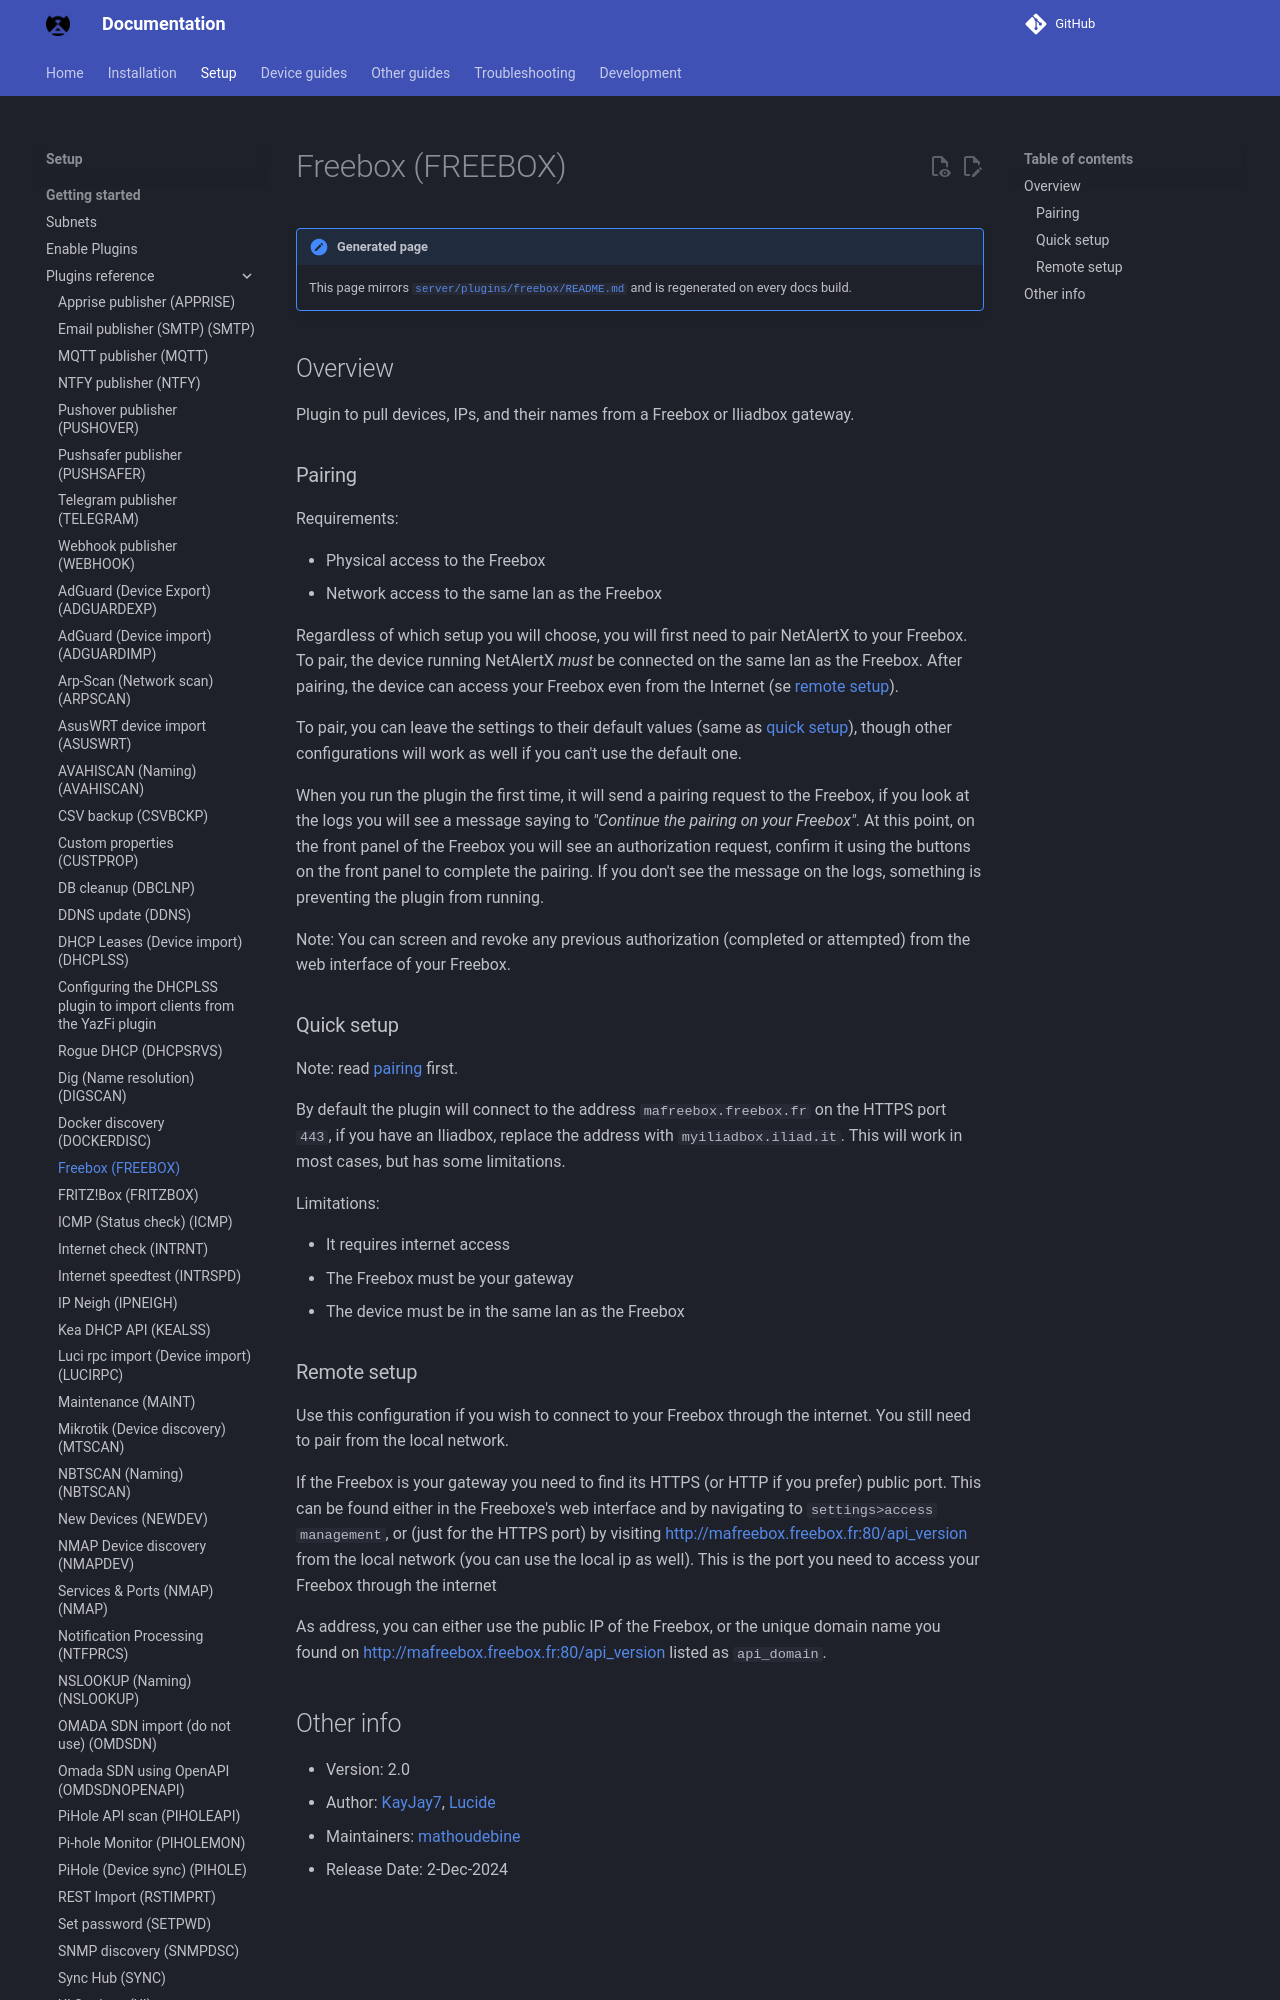

repository: bryanwills/NetAlertX · page: plugins/freebox/index.html · generator: mkdocs

## Overview

Plugin to pull devices, IPs, and their names from a Freebox or Iliadbox gateway.

### Pairing

Requirements:

- Physical access to the Freebox
- Network access to the same lan as the Freebox

Regardless of which setup you will choose, you will first need to pair NetAlertX to your Freebox. To pair, the device running NetAlertX *must* be connected on the same lan as the Freebox. After pairing, the device can access your Freebox even from the Internet (se [remote setup](#remote-setup)).

To pair, you can leave the settings to their default values (same as [quick setup](#quick-setup)), though other configurations will work as well if you can't use the default one.

When you run the plugin the first time, it will send a pairing request to the Freebox, if you look at the logs you will see a message saying to *"Continue the pairing on your Freebox"*. At this point, on the front panel of the Freebox you will see an authorization request, confirm it using the buttons on the front panel to complete the pairing.
If you don't see the message on the logs, something is preventing the plugin from running.

Note: You can screen and revoke any previous authorization (completed or attempted) from the web interface of your Freebox.

### Quick setup

Note: read [pairing](#pairing) first.

By default the plugin will connect to the address `mafreebox.freebox.fr` on the HTTPS port `443`, if you have an Iliadbox, replace the address with `myiliadbox.iliad.it`. This will work in most cases, but has some limitations.

Limitations:

- It requires internet access
- The Freebox must be your gateway
- The device must be in the same lan as the Freebox
